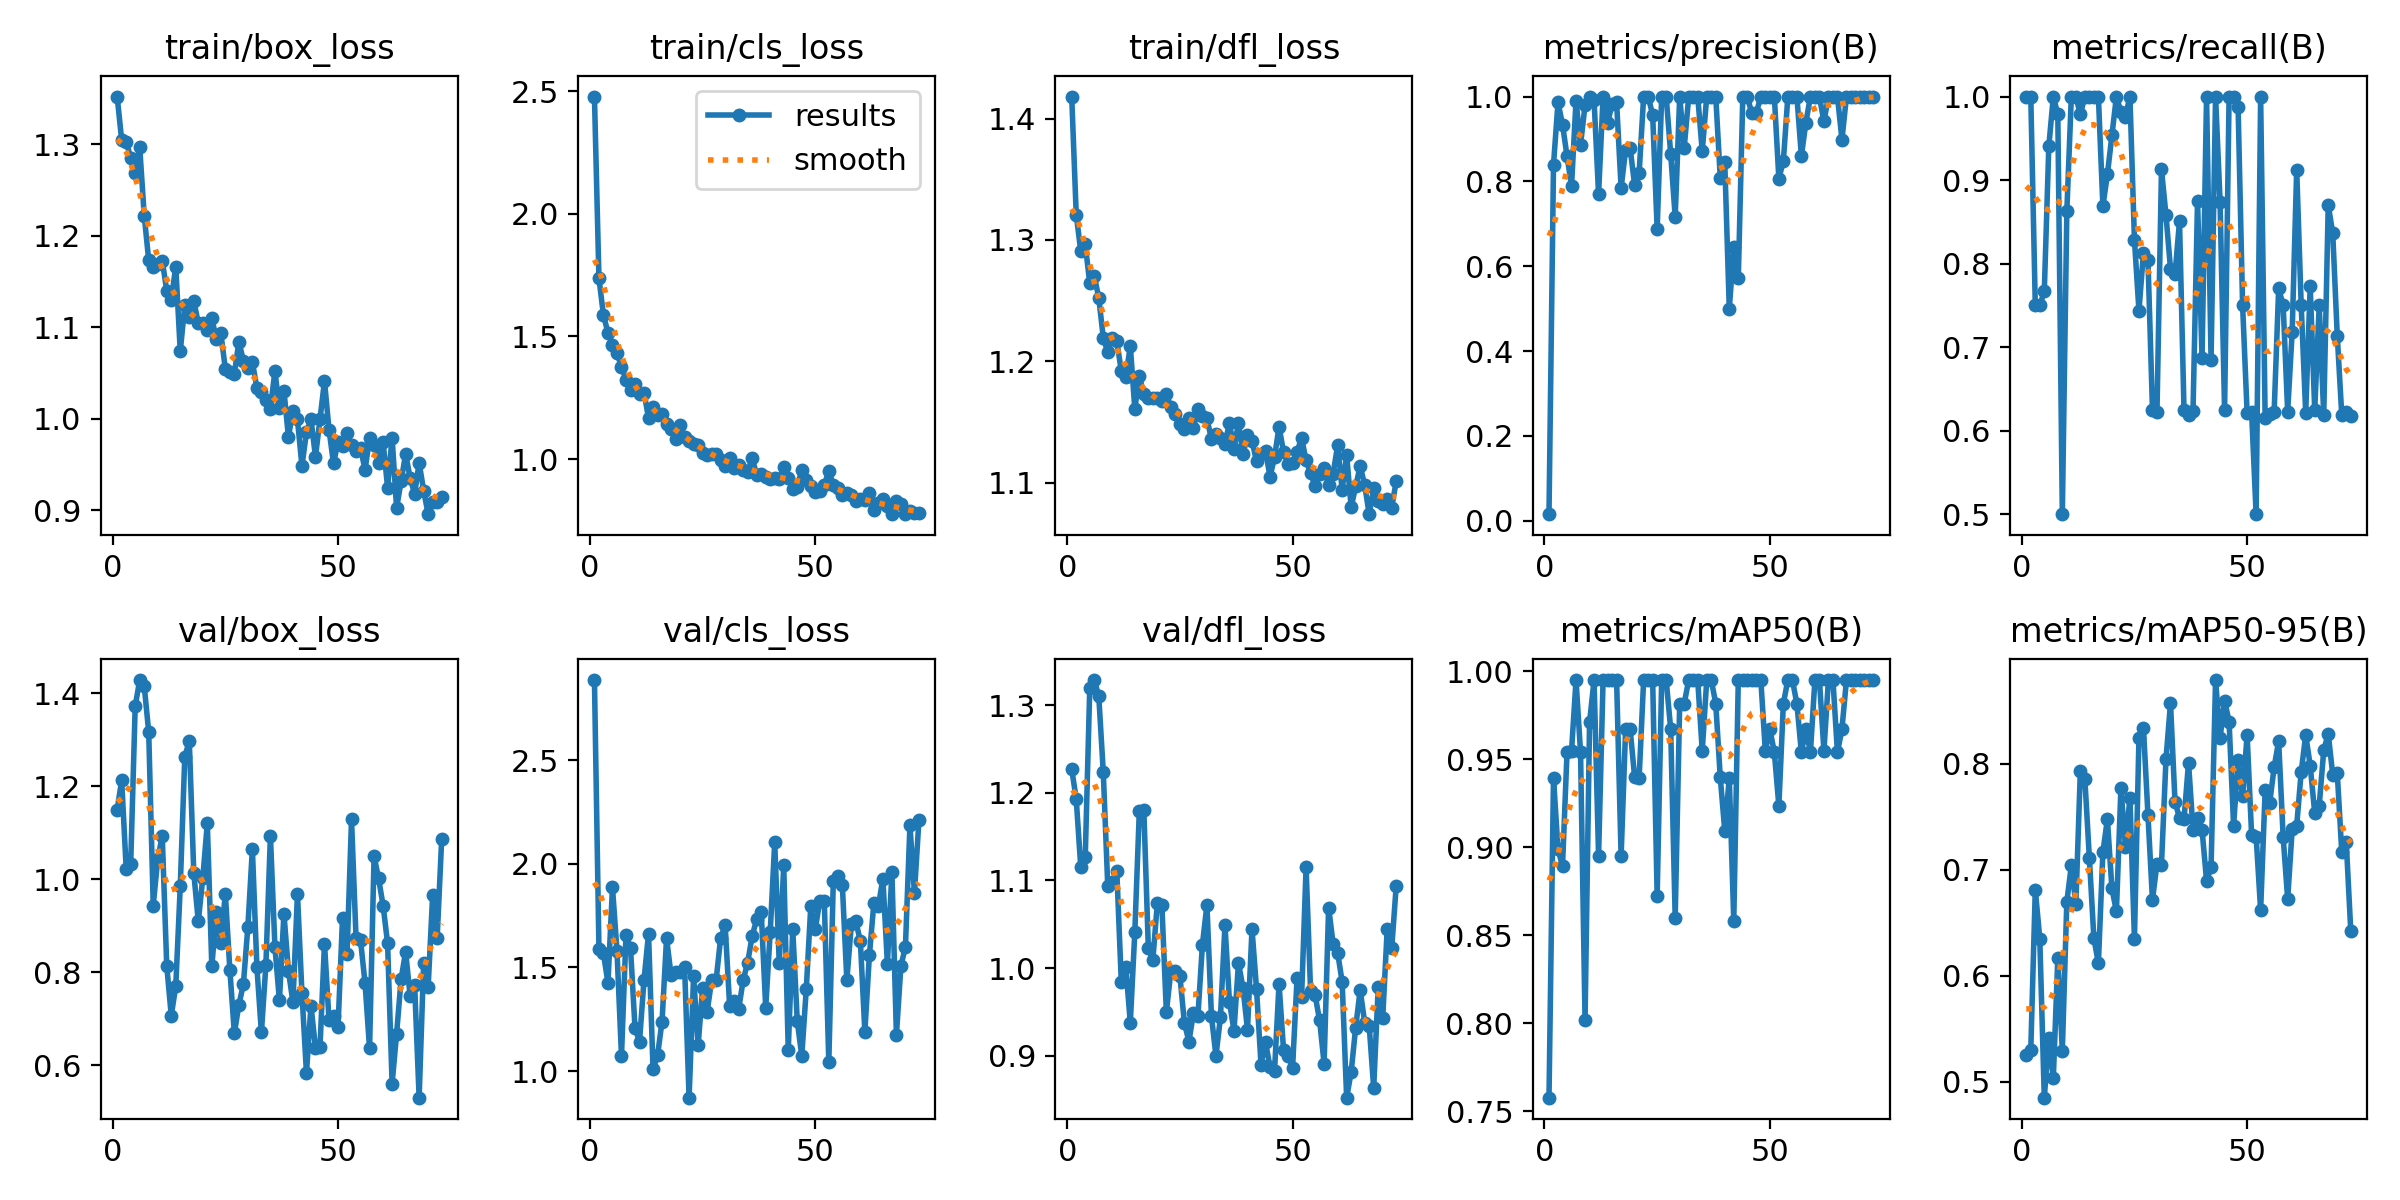

Values plotted in this chart, from the file beside it:
epoch, time, train/box_loss, train/cls_loss, train/dfl_loss, metrics/precision(B), metrics/recall(B), metrics/mAP50(B), metrics/mAP50-95(B), val/box_loss, val/cls_loss, val/dfl_loss, lr/pg0, lr/pg1, lr/pg2
1, 37.66, 1.352, 2.478, 1.418, 0.01559, 1, 0.7578, 0.5257, 1.15, 2.886, 1.227, 0.06757, 0.0003276, 0.0003276
2, 71.64, 1.305, 1.737, 1.321, 0.8395, 1, 0.9394, 0.5298, 1.213, 1.588, 1.193, 0.03457, 0.0006576, 0.0006576
3, 105.4, 1.303, 1.587, 1.291, 0.9863, 0.75, 0.8989, 0.681, 1.023, 1.567, 1.116, 0.001559, 0.0009844, 0.0009844
4, 139.4, 1.285, 1.516, 1.296, 0.9341, 0.75, 0.8894, 0.635, 1.033, 1.424, 1.126, 0.0009851, 0.0009851, 0.0009851
5, 173.2, 1.269, 1.465, 1.264, 0.8595, 0.7667, 0.9539, 0.4851, 1.373, 1.887, 1.319, 0.0009802, 0.0009802, 0.0009802
6, 207.6, 1.297, 1.432, 1.271, 0.7894, 0.9402, 0.9547, 0.5412, 1.429, 1.581, 1.329, 0.0009752, 0.0009752, 0.0009752
7, 242.3, 1.222, 1.377, 1.252, 0.9903, 1, 0.995, 0.5033, 1.416, 1.072, 1.31, 0.0009703, 0.0009703, 0.0009703
8, 277.4, 1.173, 1.324, 1.22, 0.8865, 0.9787, 0.9539, 0.6168, 1.317, 1.657, 1.224, 0.0009654, 0.0009654, 0.0009654
9, 311.4, 1.166, 1.283, 1.207, 0.9799, 0.5, 0.8019, 0.5292, 0.9437, 1.594, 1.093, 0.0009604, 0.0009604, 0.0009604
10, 345.8, 1.169, 1.308, 1.219, 1, 0.8626, 0.971, 0.6698, 1.044, 1.207, 1.098, 0.0009555, 0.0009555, 0.0009555
11, 380.1, 1.173, 1.268, 1.217, 0.992, 1, 0.995, 0.704, 1.093, 1.141, 1.111, 0.0009505, 0.0009505, 0.0009505
12, 414.9, 1.14, 1.271, 1.192, 0.7699, 1, 0.895, 0.6675, 0.8143, 1.44, 0.9844, 0.0009455, 0.0009455, 0.0009455
13, 448.7, 1.13, 1.168, 1.187, 1, 0.9786, 0.995, 0.7933, 0.7072, 1.663, 1.001, 0.0009406, 0.0009406, 0.0009406
14, 482.9, 1.166, 1.213, 1.213, 0.9376, 1, 0.995, 0.7854, 0.7699, 1.009, 0.9376, 0.0009357, 0.0009357, 0.0009357
15, 518.1, 1.074, 1.18, 1.161, 0.982, 1, 0.995, 0.7109, 0.9853, 1.076, 1.041, 0.0009307, 0.0009307, 0.0009307
16, 552.3, 1.124, 1.183, 1.188, 0.9866, 1, 0.995, 0.6355, 1.264, 1.239, 1.179, 0.0009258, 0.0009258, 0.0009258
17, 586.8, 1.111, 1.144, 1.173, 0.7848, 1, 0.895, 0.6117, 1.298, 1.641, 1.181, 0.0009208, 0.0009208, 0.0009208
18, 621.3, 1.129, 1.125, 1.17, 0.8741, 0.8689, 0.9672, 0.7167, 1.014, 1.463, 1.022, 0.0009158, 0.0009158, 0.0009158
19, 656.1, 1.105, 1.081, 1.169, 0.8785, 0.9067, 0.9672, 0.7476, 0.9095, 1.476, 1.009, 0.0009109, 0.0009109, 0.0009109
20, 690.1, 1.104, 1.141, 1.17, 0.7917, 0.9534, 0.9397, 0.6825, 1.004, 1.476, 1.074, 0.0009059, 0.0009059, 0.0009059
21, 724.4, 1.097, 1.089, 1.167, 0.8196, 1, 0.9394, 0.6606, 1.12, 1.503, 1.072, 0.000901, 0.000901, 0.000901
22, 758.5, 1.11, 1.073, 1.173, 1, 0.9818, 0.995, 0.7769, 0.8129, 0.8714, 0.9497, 0.0008961, 0.0008961, 0.0008961
23, 793.8, 1.087, 1.061, 1.162, 1, 0.9761, 0.995, 0.7218, 0.9289, 1.458, 0.9969, 0.0008911, 0.0008911, 0.0008911
24, 827.9, 1.094, 1.06, 1.157, 0.9568, 1, 0.995, 0.768, 0.8637, 1.124, 0.9965, 0.0008862, 0.0008862, 0.0008862
25, 863, 1.054, 1.027, 1.149, 0.6876, 0.8286, 0.8724, 0.6346, 0.9696, 1.399, 0.9913, 0.0008812, 0.0008812, 0.0008812
26, 896.9, 1.052, 1.018, 1.145, 1, 0.7436, 0.995, 0.8239, 0.8059, 1.286, 0.9374, 0.0008762, 0.0008762, 0.0008762
27, 3463, 1.049, 1.021, 1.154, 1, 0.8129, 0.995, 0.8336, 0.6688, 1.437, 0.9161, 0.0008713, 0.0008713, 0.0008713
28, 3504, 1.084, 1.023, 1.145, 0.8649, 0.8045, 0.9672, 0.7516, 0.7298, 1.439, 0.9482, 0.0008663, 0.0008663, 0.0008663
29, 3538, 1.064, 0.9978, 1.161, 0.716, 0.625, 0.86, 0.6715, 0.7745, 1.642, 0.9453, 0.0008614, 0.0008614, 0.0008614
30, 3572, 1.056, 0.9721, 1.155, 1, 0.6221, 0.9817, 0.7057, 0.8982, 1.703, 1.027, 0.0008565, 0.0008565, 0.0008565
31, 3606, 1.062, 1.006, 1.153, 0.8792, 0.9127, 0.9817, 0.7049, 1.065, 1.313, 1.072, 0.0008515, 0.0008515, 0.0008515
32, 3639, 1.034, 0.9625, 1.136, 1, 0.858, 0.995, 0.8041, 0.8115, 1.336, 0.9453, 0.0008465, 0.0008465, 0.0008465
33, 3673, 1.03, 0.9751, 1.14, 1, 0.7936, 0.995, 0.857, 0.6708, 1.299, 0.8998, 0.0008416, 0.0008416, 0.0008416
34, 3706, 1.02, 0.955, 1.137, 1, 0.7871, 0.995, 0.7642, 0.8163, 1.439, 0.9438, 0.0008366, 0.0008366, 0.0008366
35, 3740, 1.011, 0.9499, 1.132, 0.8715, 0.8508, 0.9547, 0.7489, 1.094, 1.523, 1.049, 0.0008317, 0.0008317, 0.0008317
36, 3773, 1.052, 1.003, 1.149, 1, 0.6242, 0.995, 0.7475, 0.8553, 1.652, 0.9614, 0.0008268, 0.0008268, 0.0008268
37, 3807, 1.011, 0.9365, 1.128, 1, 0.6182, 0.995, 0.801, 0.7397, 1.732, 0.9285, 0.0008218, 0.0008218, 0.0008218
38, 3840, 1.031, 0.9409, 1.15, 1, 0.6239, 0.9817, 0.7377, 0.9265, 1.77, 1.006, 0.0008169, 0.0008169, 0.0008169
39, 3874, 0.9802, 0.9269, 1.124, 0.8089, 0.875, 0.9397, 0.7489, 0.8032, 1.305, 0.9773, 0.0008119, 0.0008119, 0.0008119
40, 3908, 1.009, 0.9176, 1.139, 0.8452, 0.6872, 0.9093, 0.7378, 0.7357, 1.671, 0.9298, 0.0008069, 0.0008069, 0.0008069
41, 3942, 0.9993, 0.9234, 1.135, 0.5, 1, 0.9394, 0.6897, 0.9691, 2.104, 1.045, 0.000802, 0.000802, 0.000802
42, 3975, 0.9484, 0.921, 1.118, 0.6449, 0.6847, 0.8583, 0.7023, 0.7551, 1.521, 0.9767, 0.000797, 0.000797, 0.000797
43, 4009, 0.9855, 0.9676, 1.124, 0.5714, 1, 0.995, 0.8788, 0.584, 1.993, 0.8899, 0.0007921, 0.0007921, 0.0007921
44, 4042, 0.9994, 0.9242, 1.126, 1, 0.8742, 0.995, 0.8244, 0.728, 1.1, 0.9156, 0.0007872, 0.0007872, 0.0007872
45, 4076, 0.9586, 0.8791, 1.105, 1, 0.6245, 0.995, 0.8594, 0.6382, 1.684, 0.8867, 0.0007822, 0.0007822, 0.0007822
46, 4110, 0.9997, 0.8884, 1.121, 0.9602, 1, 0.995, 0.8397, 0.6385, 1.241, 0.8826, 0.0007772, 0.0007772, 0.0007772
47, 4143, 1.041, 0.9556, 1.146, 0.9618, 1, 0.995, 0.7416, 0.862, 1.073, 0.9822, 0.0007723, 0.0007723, 0.0007723
48, 4177, 0.9883, 0.9149, 1.125, 1, 0.9877, 0.995, 0.8037, 0.6981, 1.395, 0.9065, 0.0007673, 0.0007673, 0.0007673
49, 4211, 0.9513, 0.891, 1.116, 0.9997, 0.75, 0.9547, 0.7691, 0.7057, 1.795, 0.9, 0.0007624, 0.0007624, 0.0007624
50, 4245, 0.9746, 0.8672, 1.116, 1, 0.6214, 0.9672, 0.8272, 0.682, 1.684, 0.8864, 0.0007575, 0.0007575, 0.0007575
51, 4280, 0.9703, 0.8714, 1.126, 1, 0.6221, 0.9539, 0.7325, 0.9168, 1.822, 0.9886, 0.0007525, 0.0007525, 0.0007525
52, 4314, 0.984, 0.8939, 1.137, 0.8063, 0.5, 0.9235, 0.7313, 0.8402, 1.82, 0.9665, 0.0007476, 0.0007476, 0.0007476
53, 4347, 0.9713, 0.9526, 1.118, 0.848, 1, 0.9817, 0.6619, 1.129, 1.043, 1.115, 0.0007426, 0.0007426, 0.0007426
54, 4381, 0.9648, 0.8949, 1.108, 1, 0.6154, 0.995, 0.7748, 0.8733, 1.918, 0.9733, 0.0007376, 0.0007376, 0.0007376
55, 4415, 0.9679, 0.8838, 1.097, 1, 0.6199, 0.995, 0.7625, 0.869, 1.941, 0.9692, 0.0007327, 0.0007327, 0.0007327
56, 4449, 0.9442, 0.8524, 1.107, 1, 0.6229, 0.9817, 0.7968, 0.7765, 1.898, 0.9404, 0.0007277, 0.0007277, 0.0007277
57, 4483, 0.9791, 0.8621, 1.112, 0.86, 0.7703, 0.9539, 0.8212, 0.6364, 1.439, 0.8908, 0.0007228, 0.0007228, 0.0007228
58, 4518, 0.9718, 0.8527, 1.098, 0.9387, 0.75, 0.9672, 0.7306, 1.05, 1.709, 1.069, 0.0007179, 0.0007179, 0.0007179
59, 4551, 0.9516, 0.8299, 1.108, 1, 0.6229, 0.9539, 0.6724, 1.002, 1.722, 1.028, 0.0007129, 0.0007129, 0.0007129
60, 4585, 0.9747, 0.836, 1.131, 1, 0.7187, 0.995, 0.7382, 0.9438, 1.626, 1.018, 0.000708, 0.000708, 0.000708
... 13 more rows
